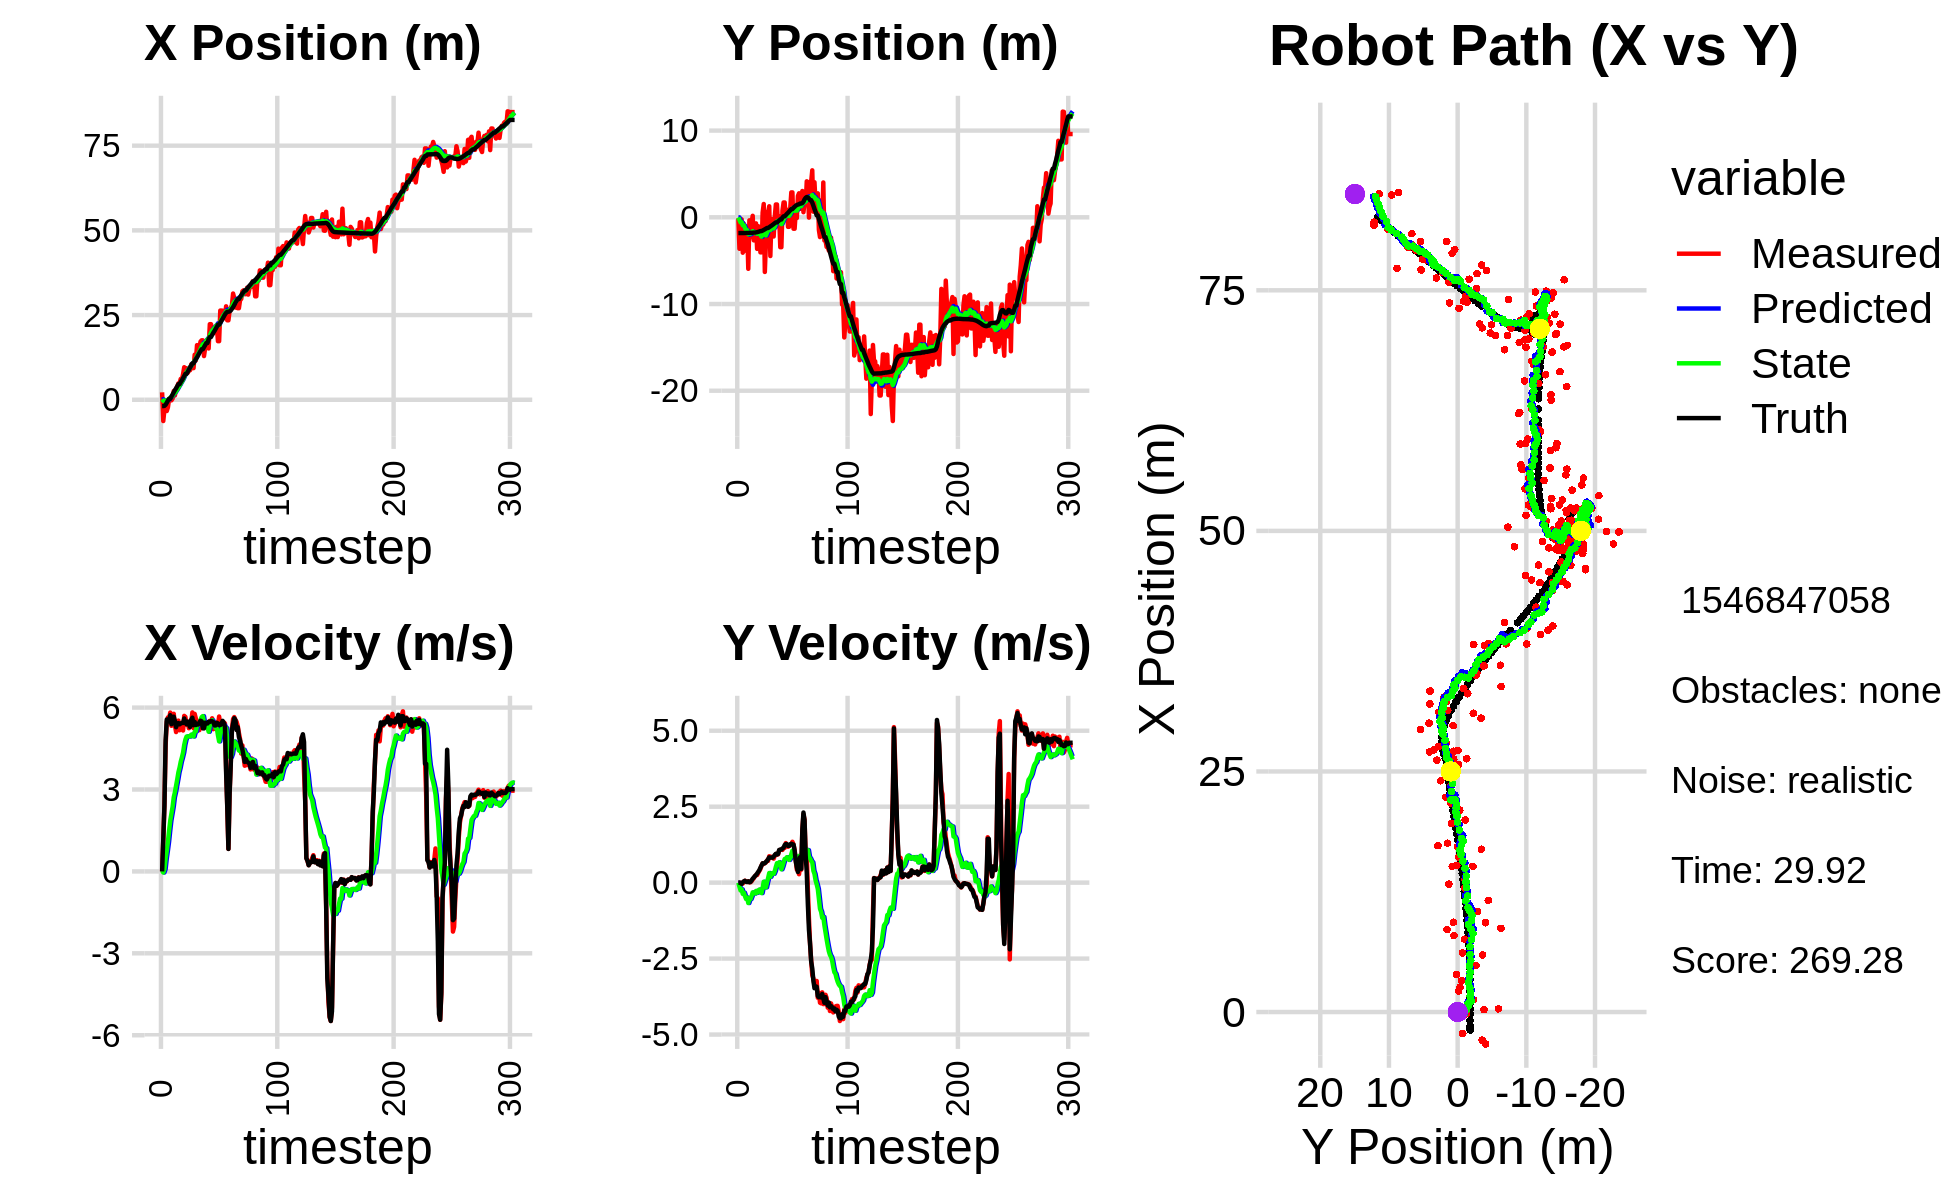

The data file committed next to this chart (first rows):
0.000000000000000000e+00, 0.000000000000000000e+00, 0.000000000000000000e+00, 0.000000000000000000e+00, 0.000000000000000000e+00, 0.000000000000000000e+00, 0.000000000000000000e+00, 0.000000000000000000e+00, 0.000000000000000000e+00, 0.000000000000000000e+00, 0.000000000000000000e+00, 0.000000000000000000e+00, -1.863772511804038690e+00, -1.810991286062241024e+00, 0.000000000000000000e+00, 0.000000000000000000e+00, 0.000000000000000000e+00, -5.005126004107296467e-04
2.189754843808524143e+00, -1.414669745685047386e-01, 0.000000000000000000e+00, 0.000000000000000000e+00, 0.000000000000000000e+00, 0.000000000000000000e+00, 0.000000000000000000e+00, 0.000000000000000000e+00, 1.577066564160901352e-01, -1.065429008780386343e-02, 2.766487037457610390e-02, -3.544779555225545734e-03, -1.863772511804038690e+00, -1.810991286062241024e+00, 0.000000000000000000e+00, 0.000000000000000000e+00, 0.000000000000000000e+00, -1.997003273572772741e-04
-6.278462529355207877e+00, -3.627626776296341227e+00, 1.130999987771140747e+00, -3.501128081753479039e-04, 1.604731434535477397e-01, -1.100876804332641748e-02, 2.766487037457610390e-02, -3.544779555225545734e-03, -3.010059912912681490e-01, -3.048207401597301525e-01, -4.000327323624688902e-02, -1.337415721063787422e-01, -1.863772511804038690e+00, -1.810991286062241024e+00, 1.199999999999999956e+00, -1.000000000000000021e-03, 1.200000047683715820e+00, 3.095603897236287594e-04
-2.919080614972267451e+00, -3.568223866402818967e+00, 2.457999826914730068e+00, -7.608994086653995828e-04, -3.050063186148928573e-01, -3.181948973703680461e-01, -4.000327323624688902e-02, -1.337415721063787422e-01, -4.357723397878744964e-01, -5.937414210066822573e-01, 7.882027666595659010e-02, -2.574618789196668756e-01, -1.802607655833930123e+00, -1.811041624937509198e+00, 2.399999999999999911e+00, -8.999999999999999320e-03, 2.400000095367431641e+00, 3.095603897236287594e-04
-3.539398908283207246e-01, -2.332738923273167397e-01, 4.591865674710779111e+00, -3.512400149877513422e-02, -4.278903121212788152e-01, -6.194876088986489560e-01, 7.882027666595659010e-02, -2.574618789196668756e-01, -2.487854367779474274e-01, -5.737735931945284751e-01, 4.654516295285654470e-01, -2.200493446027868560e-01, -1.470877766560604760e+00, -1.813324241437113571e+00, 4.799999999999999822e+00, -3.899999999999999994e-02, 4.800000190734863281e+00, 7.649029605090618134e-03
-3.324259877377493844e+00, -4.081322581928189308e+00, 5.482912238389456405e+00, -3.098726926834660667e-02, -2.022402738250908827e-01, -5.957785276548072106e-01, 4.654516295285654470e-01, -2.200493446027868560e-01, -2.618001985499341933e-01, -9.147030209712698756e-01, 7.610434944937822799e-01, -3.704540345730588657e-01, -8.752661948290972882e-01, -1.816712290631189219e+00, 5.562999999999999723e+00, 1.000000000000000021e-02, 5.563000202178955078e+00, 5.651547573506832123e-03
-2.224361539382294417e+00, -7.351669343057383177e-01, 5.640906819508126446e+00, 3.238718274825146820e-02, -1.856958491005559764e-01, -9.517484244285757677e-01, 7.610434944937822799e-01, -3.704540345730588657e-01, -1.452974018986641913e-01, -9.110534288485020449e-01, 1.088786916750314360e+00, -3.301156410050760659e-01, -2.356902361370044607e-01, -1.813652542106759302e+00, 5.568999999999999950e+00, 4.399999999999999745e-02, 5.570000171661376953e+00, -5.741422064602375031e-03
2.436803538332757424e-01, -3.844249180500107776e+00, 5.608646777841804543e+00, 6.296532570849712462e-02, -3.641871022363274424e-02, -9.440649929490096959e-01, 1.088786916750314360e+00, -3.301156410050760659e-01, 2.098324091755677245e-01, -1.209626434692582686e+00, 1.496193052015927227e+00, -4.444768364286657003e-01, 2.947396035951157511e-01, -1.807842901986016493e+00, 5.495000000000000107e+00, 5.999999999999999778e-02, 5.495999813079833984e+00, -1.122600212693214417e-02
2.436803538332757424e-01, -3.844249180500107776e+00, 5.817874631547423014e+00, 3.816945517852410319e-02, 3.594517143771604473e-01, -1.254074118335449350e+00, 1.496193052015927227e+00, -4.444768364286657003e-01, 5.644312411264419405e-01, -1.488083286603088196e+00, 1.864263832039412483e+00, -5.394480417449265541e-01, 2.947396035951157511e-01, -1.807842901986016493e+00, 5.721000000000000085e+00, 2.800000000000000058e-02, 5.721000194549560547e+00, -6.560627371072769165e-03
-1.784873009588198445e-01, -1.238346911544705220e+00, 5.332955314357755938e+00, 2.187619862606954638e-02, 7.508576243303831665e-01, -1.542028090777580740e+00, 1.864263832039412483e+00, -5.394480417449265541e-01, 8.371858415980701906e-01, -1.484621868287818947e+00, 2.113853480816366925e+00, -4.898325536121084789e-01, 9.394959209330461247e-01, -1.803038455483759961e+00, 5.392000000000000348e+00, 2.299999999999999961e-02, 5.392000198364257812e+00, -4.102054983377456665e-03
3.347529168664121202e-01, -5.937165242953305722e+00, 5.499809020880817023e+00, 4.583376307910009412e-02, 1.048571189679706972e+00, -1.533605123649029789e+00, 2.113853480816366925e+00, -4.898325536121084789e-01, 1.152405540446775900e+00, -1.951994253380705979e+00, 2.365193049955910176e+00, -6.708948686966303976e-01, 1.571461557934483277e+00, -1.800122720320617820e+00, 5.442000000000000171e+00, 4.399999999999999745e-02, 5.441999912261962891e+00, -8.333507925271987915e-03
2.571861833311802403e+00, -3.479143769064587666e-01, 5.772983180377655010e+00, 1.383720774157282465e-02, 1.388924845442367051e+00, -2.019083740250369186e+00, 2.365193049955910176e+00, -6.708948686966303976e-01, 1.679922622876306892e+00, -1.817880989975324990e+00, 2.716644835707663574e+00, -5.512159681964973190e-01, 2.194214701792881694e+00, -1.795701900536491369e+00, 5.668000000000000149e+00, 1.499999999999999944e-02, 5.668000221252441406e+00, -2.396885771304368973e-03
1.271899461790118702e+00, -2.315079578427218010e+00, 5.357984410624188065e+00, 1.284250119035778778e-02, 1.951587106447073339e+00, -1.873002586794974667e+00, 2.716644835707663574e+00, -5.512159681964973190e-01, 2.020832244897460495e+00, -1.891666491964321128e+00, 2.903327510822860891e+00, -5.407936967451344445e-01, 2.842858195029527302e+00, -1.793473728854193094e+00, 5.503999999999999559e+00, 2.500000000000000139e-02, 5.504000186920166016e+00, -2.396885771304368973e-03
3.248220019059605779e+00, -5.800999487288763801e-01, 5.104792099396911809e+00, 4.607403471764038444e-02, 2.311164995979746450e+00, -1.945745861638834562e+00, 2.903327510822860891e+00, -5.407936967451344445e-01, 2.516914691807980553e+00, -1.780073882852502676e+00, 3.137837139136988363e+00, -4.440560882195619952e-01, 3.365280985810259917e+00, -1.788855202720127879e+00, 5.283000000000000362e+00, 7.299999999999999545e-02, 5.282999992370605469e+00, -9.025398641824722290e-03
3.904433898360490041e+00, 1.739887891962304256e-01, 5.278950098010995795e+00, 1.052999443775452099e-01, 2.830698405721679300e+00, -1.824479491674458886e+00, 3.137837139136988363e+00, -4.440560882195619952e-01, 3.046958807602947683e+00, -1.596286735727787676e+00, 3.373919819312786395e+00, -3.205503668751700230e-01, 3.976300120308350117e+00, -1.777451903052804871e+00, 5.416000000000000369e+00, 1.310000000000000053e-01, 5.418000221252441406e+00, -1.994449272751808167e-02
4.833460941568419322e+00, -2.657075576979273102e+00, 5.524075976684027722e+00, 1.458110310731326187e-01, 3.384350789534226411e+00, -1.628341772415304645e+00, 3.373919819312786395e+00, -3.205503668751700230e-01, 3.638225376889391072e+00, -1.711970141484728813e+00, 3.630190309573238405e+00, -3.442393576852467163e-01, 4.599108576507119572e+00, -1.761256866798982745e+00, 5.434000000000000163e+00, 1.700000000000000122e-01, 5.436999797821044922e+00, -2.638942375779151917e-02
4.833460941568419322e+00, -2.657075576979273102e+00, 5.170909781990850718e+00, 2.057158249070872302e-01, 4.001244407846715312e+00, -1.746394077253253574e+00, 3.630190309573238405e+00, -3.442393576852467163e-01, 4.162800723225853261e+00, -1.814451601366651179e+00, 3.802608702767130477e+00, -3.581934925475265818e-01, 4.599108576507119572e+00, -1.761256866798982745e+00, 5.386999999999999567e+00, 2.159999999999999976e-01, 5.390999794006347656e+00, -3.976232558488845825e-02
6.149304687705439143e+00, -6.984176647891954248e-01, 5.377254862236343413e+00, 2.486323343649932960e-01, 4.543061593502565998e+00, -1.850270950621403898e+00, 3.802608702767130477e+00, -3.581934925475265818e-01, 4.782932611496722330e+00, -1.706052929393636841e+00, 4.018698748490217909e+00, -2.736491964851953118e-01, 5.219138026295055077e+00, -1.737719298495378872e+00, 5.418999999999999595e+00, 2.489999999999999991e-01, 5.425000190734863281e+00, -4.620487242937088013e-02
5.941830619981598893e+00, -3.638546735543791044e+00, 5.419210330935091413e+00, 2.505722621514194226e-01, 5.184802486345744477e+00, -1.733417849042156345e+00, 4.018698748490217909e+00, -2.736491964851953118e-01, 5.331682056398683756e+00, -1.904122532570757143e+00, 4.175123954627539824e+00, -3.351362886428289611e-01, 5.736857295012192104e+00, -1.714460284649705457e+00, 5.440999999999999837e+00, 2.999999999999999889e-01, 5.448999881744384766e+00, -4.620487242937088013e-02
7.560428738554373140e+00, -1.020890266100869637e+00, 5.161009416126914218e+00, 3.212831245193669694e-01, 5.749194451861438182e+00, -1.937636161435040139e+00, 4.175123954627539824e+00, -3.351362886428289611e-01, 5.979130346408750185e+00, -1.815454731786175557e+00, 4.352943933855638825e+00, -2.598362293078168017e-01, 6.360974192426005480e+00, -1.677991480866350082e+00, 5.437999999999999723e+00, 3.539999999999999813e-01, 5.448999881744384766e+00, -6.217176467180252075e-02
9.601726174456512553e+00, -1.845789925132665266e+00, 5.697013977902465776e+00, 3.848794242647290420e-01, 6.414424739794314156e+00, -1.841438354716957271e+00, 4.352943933855638825e+00, -2.598362293078168017e-01, 6.799005708884960697e+00, -1.813621019362722020e+00, 4.633339787264246112e+00, -2.277813828224561910e-01, 6.989851831946428895e+00, -1.636207923969206002e+00, 5.602000000000000313e+00, 4.069999999999999729e-01, 5.617000102996826172e+00, -6.745559722185134888e-02
9.285434245851275747e+00, -4.040390387518863591e+00, 5.660376646679655899e+00, 4.470122084302136090e-01, 7.262339687611385486e+00, -1.836399157644967639e+00, 4.633339787264246112e+00, -2.277813828224561910e-01, 7.515375743460082525e+00, -2.031141664471092678e+00, 4.825682864297574426e+00, -2.952569544569706994e-01, 7.628155588678945165e+00, -1.587696209730437236e+00, 5.453999999999999737e+00, 4.919999999999999929e-01, 5.475999832153320312e+00, -7.880860567092895508e-02
9.285434245851275747e+00, -4.040390387518863591e+00, 5.373660076093807803e+00, 5.623033589653407827e-01, 7.997944029889840323e+00, -2.060667359916789731e+00, 4.825682864297574426e+00, -2.952569544569706994e-01, 8.153557727824424006e+00, -2.224689056488457606e+00, 4.939313993352444143e+00, -3.433557284451481117e-01, 7.628155588678945165e+00, -1.587696209730437236e+00, 5.389000000000000234e+00, 5.620000000000000551e-01, 5.418000221252441406e+00, -1.042612269520759583e-01
7.948218643374225678e+00, 5.398297452739029278e-01, 5.472543192598338990e+00, 6.327322275261689777e-01, 8.647489127159667888e+00, -2.259024629332972545e+00, 4.939313993352444143e+00, -3.433557284451481117e-01, 8.605574487528770078e+00, -1.931968404069150269e+00, 4.946428436094936210e+00, -1.672664201408640139e-01, 8.250573039148299870e+00, -1.527210459528842490e+00, 5.488999999999999879e+00, 6.370000000000000107e-01, 5.525000095367431641e+00, -1.151083111763000488e-01
8.571211993797897222e+00, 1.534656121506961401e+00, 5.244929674696890309e+00, 6.161778622718917520e-01, 9.100217331138264143e+00, -1.948695046083236626e+00, 4.946428436094936210e+00, -1.672664201408640139e-01, 9.063125329564979182e+00, -1.560513489543278620e+00, 4.943120780638024847e+00, 3.026125301920562505e-02, 8.876995921007685197e+00, -1.455770657691226821e+00, 5.395999999999999908e+00, 6.300000000000000044e-01, 5.432000160217285156e+00, -1.169446259737014771e-01
8.703822851333569588e+00, -6.301336691682861257e+00, 5.493222116389078202e+00, 6.453474251505402215e-01, 9.557437407628782466e+00, -1.557487364241358030e+00, 4.943120780638024847e+00, 3.026125301920562505e-02, 9.501087445645225671e+00, -2.013192906200026222e+00, 4.943449708571542089e+00, -1.557246186076704508e-01, 9.498204111880101053e+00, -1.382738040204464447e+00, 5.288999999999999702e+00, 6.400000000000000133e-01, 5.327000141143798828e+00, -1.169446259737014771e-01
1.045577684050585354e+01, -2.875053331557217096e+00, 5.442732823060455694e+00, 6.632844348527621170e-01, 9.995432416502380235e+00, -2.028765368060793328e+00, 4.943449708571542089e+00, -1.557246186076704508e-01, 1.006661981906968606e+01, -2.079401952836746670e+00, 5.009185123409157114e+00, -1.540841864957907537e-01, 1.011000525941363293e+01, -1.308376119777272972e+00, 5.549999999999999822e+00, 6.850000000000000533e-01, 5.592000007629394531e+00, -1.212680935859680176e-01
9.333530186995844247e+00, 6.146349456880600970e-01, 5.823523065348819472e+00, 7.292047824885715679e-01, 1.056753833141060106e+01, -2.094810371486325540e+00, 5.009185123409157114e+00, -1.540841864957907537e-01, 1.048704530837949278e+01, -1.781253739831895055e+00, 5.011240396020594901e+00, 1.246982952838759928e-02, 1.075113379953736192e+01, -1.228188918346447167e+00, 5.631000000000000227e+00, 7.109999999999999654e-01, 5.675000190734863281e+00, -1.245687678456306458e-01
9.333530186995844247e+00, 6.146349456880600970e-01, 5.248070941194686867e+00, 7.183033264267009166e-01, 1.098816934798155209e+01, -1.780006756879056296e+00, 5.011240396020594901e+00, 1.246982952838759928e-02, 1.083641320674167474e+01, -1.506162130914183717e+00, 4.943190378960855114e+00, 1.559008657298088241e-01, 1.075113379953736192e+01, -1.228188918346447167e+00, 5.355999999999999872e+00, 7.740000000000000213e-01, 5.410999774932861328e+00, -1.360247731208801270e-01
1.329425060748290832e+01, 1.273671701271513523e+00, 5.769946281784983810e+00, 8.688759120212797837e-01, 1.133073224463776008e+01, -1.490572044341202940e+00, 4.943190378960855114e+00, 1.559008657298088241e-01, 1.156758856057501816e+01, -1.178896344647325956e+00, 5.115672677546107217e+00, 3.163949140229678214e-01, 1.138199698937054194e+01, -1.140477583953848351e+00, 5.475999999999999979e+00, 8.329999999999999627e-01, 5.539000034332275391e+00, -1.494634747505187988e-01
1.160905542916617428e+01, -4.464039907009070163e+00, 5.596907104075255823e+00, 8.560822966518226718e-01, 1.207915582832962897e+01, -1.147256853245029129e+00, 5.115672677546107217e+00, 3.163949140229678214e-01, 1.205725202087815262e+01, -1.461099723980502585e+00, 5.130616002697806266e+00, 1.920606630695502470e-01, 1.200623786459529541e+01, -1.046297178068049005e+00, 5.362000000000000099e+00, 8.219999999999999529e-01, 5.425000190734863281e+00, -1.517799496650695801e-01
1.611597287617286867e+01, -1.932912924486704653e-01, 5.502034166536254212e+00, 8.480023899685729116e-01, 1.257031362114793360e+01, -1.441893657673547491e+00, 5.130616002697806266e+00, 1.920606630695502470e-01, 1.294054935148529673e+01, -1.286768653279366070e+00, 5.349209442733025455e+00, 2.807940348567122268e-01, 1.252145087713969751e+01, -9.672320349677819840e-01, 5.383000000000000007e+00, 8.289999999999999591e-01, 5.446000099182128906e+00, -1.529219597578048706e-01
1.376313883022078421e+01, -1.075035706789252643e+00, 5.346020253725583871e+00, 8.164137212445119474e-01, 1.347547029575859945e+01, -1.258689249793694787e+00, 5.349209442733025455e+00, 2.807940348567122268e-01, 1.350380094261209507e+01, -1.216979973429709538e+00, 5.364185126128648839e+00, 3.152692645912443803e-01, 1.313904654926583504e+01, -8.722689612172456197e-01, 5.381999999999999673e+00, 8.219999999999999529e-01, 5.445000171661376953e+00, -1.515434533357620239e-01
1.513763523074470640e+01, -2.212187097248793588e+00, 5.174014635488266123e+00, 7.901460042895996905e-01, 1.404021945522496040e+01, -1.185453046970585067e+00, 5.364185126128648839e+00, 3.152692645912443803e-01, 1.413917592341406149e+01, -1.269361183396706894e+00, 5.406575671622189105e+00, 2.918198301019523933e-01, 1.375836837302021465e+01, -7.768261884338180101e-01, 5.453000000000000291e+00, 8.579999999999999849e-01, 5.519999980926513672e+00, -1.515434533357620239e-01
1.716410624922854211e+01, 3.713788081983850076e-02, 5.429969412892904579e+00, 8.811540033562835772e-01, 1.467983349057628040e+01, -1.240179200386511749e+00, 5.406575671622189105e+00, 2.918198301019523933e-01, 1.492710399328251825e+01, -1.085044526044463664e+00, 5.540120833573757508e+00, 3.785373051456288884e-01, 1.438723266098705267e+01, -6.748463366615029546e-01, 5.519000000000000128e+00, 9.100000000000000311e-01, 5.592999935150146484e+00, -1.608737111091613770e-01
1.754578387714297349e+01, 1.481582716016023760e+00, 5.587169194712886089e+00, 9.418572800775303344e-01, 1.548111607663989453e+01, -1.047190795529900686e+00, 5.540120833573757508e+00, 3.785373051456288884e-01, 1.568803604433614929e+01, -7.660212417558869280e-01, 5.653395329200779251e+00, 5.207707985798241124e-01, 1.491495215899060156e+01, -5.858251304112500613e-01, 5.496999999999999886e+00, 9.489999999999999547e-01, 5.578000068664550781e+00, -1.670048981904983521e-01
1.754578387714297349e+01, 1.481582716016023760e+00, 5.254217426633424282e+00, 9.191063125787874988e-01, 1.625337557725622872e+01, -7.139441618979045501e-01, 5.653395329200779251e+00, 5.207707985798241124e-01, 1.636093716050667979e+01, -4.737367239579040046e-01, 5.688808780338558080e+00, 6.398225844290218456e-01, 1.491495215899060156e+01, -5.858251304112500613e-01, 5.241999999999999993e+00, 9.260000000000000453e-01, 5.322999954223632812e+00, -1.731751710176467896e-01
1.289765870534867354e+01, -1.053938851223061857e+00, 5.318245253085757795e+00, 9.303065303647396478e-01, 1.692981803854053524e+01, -4.097544655150018311e-01, 5.688808780338558080e+00, 6.398225844290218456e-01, 1.651143744438999761e+01, -4.627246926074906064e-01, 5.444515480890781411e+00, 6.247483586633695296e-01, 1.553129279611603408e+01, -4.773666119486929538e-01, 5.238000000000000433e+00, 9.449999999999999512e-01, 5.322999954223632812e+00, -1.731751710176467896e-01
1.521710157369222749e+01, 1.411224739970704245e-01, 5.414542477904113582e+00, 1.058310419358725829e+00, 1.705588899247907619e+01, -4.002498567411536534e-01, 5.444515480890781411e+00, 6.247483586633695296e-01, 1.687221782558386352e+01, -3.266125106812116097e-01, 5.344621411852988224e+00, 6.704409857814964679e-01, 1.612855422477125344e+01, -3.673395369278773526e-01, 5.448999999999999844e+00, 1.076000000000000068e+00, 5.553999900817871094e+00, -1.930235326290130615e-01
1.692124423361162755e+01, -3.446982309405349998e+00, 5.366442246513946301e+00, 1.079802465384535060e+00, 1.740667996676916118e+01, -2.595684121030619740e-01, 5.344621411852988224e+00, 6.704409857814964679e-01, 1.735971473510560514e+01, -5.658370892638547867e-01, 5.320711692806699311e+00, 5.457676415369804301e-01, 1.674950492387349499e+01, -2.454909539915024475e-01, 5.418999999999999595e+00, 1.086999999999999966e+00, 5.526999950408935547e+00, -1.985624432563781738e-01
1.692124423361162755e+01, -3.446982309405349998e+00, 5.439968396788662730e+00, 1.094596944611148759e+00, 1.789178590438627481e+01, -5.112603251101567325e-01, 5.320711692806699311e+00, 5.457676415369804301e-01, 1.780176259059408039e+01, -7.859624604929177361e-01, 5.279171024460380224e+00, 4.393134399904909393e-01, 1.674950492387349499e+01, -2.454909539915024475e-01, 5.418000000000000149e+00, 1.090000000000000080e+00, 5.526999950408935547e+00, -1.985624432563781738e-01
1.514096724940797323e+01, 7.751817243558755122e-01, 5.354764228928867276e+00, 1.077006446487095870e+00, 1.832967969304012001e+01, -7.420311164938686588e-01, 5.279171024460380224e+00, 4.393134399904909393e-01, 1.801770509605210790e+01, -5.604811661554086610e-01, 5.116504370590699402e+00, 5.392175711178528452e-01, 1.789069068401390439e+01, -1.590435289745997099e-02, 5.482999999999999652e+00, 1.125999999999999890e+00, 5.597000122070312500e+00, -1.984823495149612427e-01
2.231129419743163922e+01, 1.713320209605942335e+00, 5.515210462737098140e+00, 1.140998338283295777e+00, 1.852935553311117900e+01, -5.065594090436233987e-01, 5.116504370590699402e+00, 5.392175711178528452e-01, 1.892439316391794080e+01, -2.551614495283394124e-01, 5.349872264967899582e+00, 6.692479285510224418e-01, 1.852026832112222721e+01, 1.149810099050858903e-01, 5.477999999999999758e+00, 1.151999999999999913e+00, 5.597000122070312500e+00, -2.040041238069534302e-01
2.231129419743163922e+01, 1.713320209605942335e+00, 5.213752161467997581e+00, 1.145002395054061539e+00, 1.945938039041472933e+01, -1.882366566732371627e-01, 5.349872264967899582e+00, 6.692479285510224418e-01, 1.973489307147851335e+01, 2.540316590720786971e-02, 5.489684636429728926e+00, 7.786943653706913659e-01, 1.852026832112222721e+01, 1.149810099050858903e-01, 5.509000000000000341e+00, 1.235999999999999988e+00, 5.645999908447265625e+00, -2.161801606416702271e-01
2.097635161871299658e+01, -3.024767489916102559e-01, 5.608897058870955910e+00, 1.301858900525436402e+00, 2.028386153512148482e+01, 1.032726024442770091e-01, 5.489684636429728926e+00, 7.786943653706913659e-01, 2.035856235827236205e+01, 8.452059339481077238e-02, 5.536241578487593351e+00, 7.857739053481590519e-01, 1.915027320400374222e+01, 2.539095430691284405e-01, 5.501000000000000334e+00, 1.268999999999999906e+00, 5.645999908447265625e+00, -2.280676960945129395e-01
1.959293277546686696e+01, 8.783556366103050239e-01, 5.210126462185295182e+00, 1.197622782081437132e+00, 2.091218651612112112e+01, 1.630979839296266831e-01, 5.536241578487593351e+00, 7.857739053481590519e-01, 2.076480199531366111e+01, 2.534602786203090652e-01, 5.439348426924162538e+00, 8.382861586920973274e-01, 1.978042495239807863e+01, 4.001440546584040803e-01, 5.472000000000000419e+00, 1.266000000000000014e+00, 5.617000102996826172e+00, -2.259396314620971680e-01
1.996089577614436550e+01, -1.096514985630114181e+00, 5.235085261906673004e+00, 1.182612534237434287e+00, 2.130873683800607665e+01, 3.372888944895188201e-01, 5.439348426924162538e+00, 8.382861586920973274e-01, 2.116476432357397641e+01, 2.064024485874388914e-01, 5.351030778632837936e+00, 7.900144942746606391e-01, 2.030235278578637548e+01, 5.201513315757482214e-01, 5.347000000000000419e+00, 1.209000000000000075e+00, 5.481999874114990234e+00, -2.221721410751342773e-01
1.996089577614436550e+01, -1.096514985630114181e+00, 5.342381715552625643e+00, 1.206850941944802802e+00, 2.169986740143725967e+01, 2.854038980149049554e-01, 5.351030778632837936e+00, 7.900144942746606391e-01, 2.152717584036438936e+01, 1.629036347796952444e-01, 5.258190329439740296e+00, 7.476291885447162722e-01, 2.091824328864842997e+01, 6.594736120292034043e-01, 5.347999999999999865e+00, 1.207999999999999963e+00, 5.481999874114990234e+00, -2.221721410751342773e-01
2.170250301051639141e+01, 9.814714937170512243e-01, 5.456826996397247775e+00, 1.240265015546639260e+00, 2.205299487330836428e+01, 2.376665536341668883e-01, 5.258190329439740296e+00, 7.476291885447162722e-01, 2.202845603830954246e+01, 3.343980825933685064e-01, 5.256070708555908411e+00, 8.053707984647822116e-01, 2.153299510429845043e+01, 8.000423454580728455e-01, 5.443999999999999950e+00, 1.264000000000000012e+00, 5.589000225067138672e+00, -2.234900295734405518e-01
1.729031217093050188e+01, 2.874902441745884829e+00, 5.341247055278234512e+00, 1.256283713535331303e+00, 2.255406310916513490e+01, 4.149351624398467386e-01, 5.256070708555908411e+00, 8.053707984647822116e-01, 2.203704314703611900e+01, 6.842381811798717850e-01, 4.984269751333436638e+00, 9.389337126610739492e-01, 2.215757548752922901e+01, 9.470369364077623198e-01, 5.419999999999999929e+00, 1.280999999999999917e+00, 5.570000171661376953e+00, -2.310054600238800049e-01
1.729031217093050188e+01, 2.874902441745884829e+00, 5.673833929046840474e+00, 1.344681304474757644e+00, 2.253547012216946399e+01, 7.781315524459792021e-01, 4.984269751333436638e+00, 9.389337126610739492e-01, 2.205126034702686866e+01, 1.008593159068814415e+00, 4.763500212318933613e+00, 1.053819622890555641e+00, 2.215757548752922901e+01, 9.470369364077623198e-01, 5.357999999999999652e+00, 1.262999999999999901e+00, 5.505000114440917969e+00, -2.327035516500473022e-01
2.632525837403628444e+01, -1.317587420943430621e+00, 5.388522513446759810e+00, 1.260547593482674644e+00, 2.252761036825876317e+01, 1.113975121357869913e+00, 4.763500212318933613e+00, 1.053819622890555641e+00, 2.293580029912271812e+01, 8.758056016754783846e-01, 5.016440599583862792e+00, 9.535823417405436819e-01, 2.277677047191870230e+01, 1.093318655331262157e+00, 5.360999999999999766e+00, 1.252999999999999892e+00, 5.543000221252441406e+00, -2.297995686531066895e-01
2.632525837403628444e+01, -1.317587420943430621e+00, 5.225061975955692439e+00, 1.077475175793016104e+00, 2.343744435908110546e+01, 9.711638358495326973e-01, 5.016440599583862792e+00, 9.535823417405436819e-01, 2.373417737142412065e+01, 7.439462537292790278e-01, 5.186701208492169535e+00, 8.557885792344824827e-01, 2.329145228860350869e+01, 1.213291838566009639e+00, 5.408000000000000362e+00, 1.058999999999999941e+00, 5.511000156402587891e+00, -2.033623009920120239e-01
2.628825175779279988e+01, 5.728650239347091722e-01, 5.416086976982843915e+00, 7.516815473050030283e-01, 2.425284749227333592e+01, 8.295251116527272428e-01, 5.186701208492169535e+00, 8.557885792344824827e-01, 2.446621168542673175e+01, 7.989766955647509272e-01, 5.313523710443454284e+00, 8.390737518563751163e-01, 2.391340148399929078e+01, 1.337662651358831001e+00, 5.514999999999999680e+00, 7.049999999999999600e-01, 5.559999942779541016e+00, -1.379058957099914551e-01
2.571631729608641592e+01, -8.470289526235545707e-02, 5.463173841038830858e+00, 4.291058047083909921e-01, 2.499756405647107727e+01, 8.828840707503884389e-01, 5.313523710443454284e+00, 8.390737518563751163e-01, 2.507642589857572801e+01, 7.669678304095191024e-01, 5.363992399239912778e+00, 7.752081442695984981e-01, 2.454565799204901921e+01, 1.422166779170563666e+00, 5.445999999999999730e+00, 5.120000000000000107e-01, 5.469999790191650391e+00, -7.838422060012817383e-02
2.403845000250732866e+01, 2.461538745735762923e+00, 5.422299840613154842e+00, 4.258953502446216621e-01, 2.561282513849971920e+01, 8.444886448364790077e-01, 5.363992399239912778e+00, 7.752081442695984981e-01, 2.545986798924075956e+01, 9.937786304727740383e-01, 5.285415999236263929e+00, 8.315490031505680113e-01, 2.516876113391306191e+01, 1.470717145942795900e+00, 5.299999999999999822e+00, 3.519999999999999796e-01, 5.311999797821044922e+00, -7.838422060012817383e-02
2.758536911008572190e+01, 2.771366074320027906e+00, 3.787865056614450943e+00, 2.772779323683072783e-01, 2.598840958916438737e+01, 1.076933530787830939e+00, 5.285415999236263929e+00, 8.315490031505680113e-01, 2.606985768429305494e+01, 1.225282401528854592e+00, 5.246012006401293171e+00, 8.814159800390356514e-01, 2.565092551656627862e+01, 1.508066847045699266e+00, 3.645000000000000018e+00, 7.039999999999999591e-01, 3.711999893188476562e+00, -7.307130843400955200e-02
2.345153796632718013e+01, 9.861716767248737137e-01, 2.370841314417732715e+00, 5.852136646878911552e-01, 2.659445888493318577e+01, 1.313423999532758124e+00, 5.246012006401293171e+00, 8.814159800390356514e-01, 2.613582447706955492e+01, 1.267452702211478544e+00, 4.841432649474720407e+00, 8.521410777973643658e-01, 2.598459804072594537e+01, 1.591891004716606828e+00, 2.366999999999999993e+00, 8.419999999999999707e-01, 2.512000083923339844e+00, -2.420004308223724365e-01
2.345153796632718013e+01, 9.861716767248737137e-01, 8.250630931391377265e-01, 4.247997678661468712e-01, 2.661996774201702820e+01, 1.352666809991214913e+00, 4.841432649474720407e+00, 8.521410777973643658e-01, 2.610033220463939685e+01, 1.297075861813598907e+00, 4.341004734372359231e+00, 8.146976515223326443e-01, 2.598459804072594537e+01, 1.591891004716606828e+00, 8.239999999999999547e-01, 4.510000000000000120e-01, 9.399999976158142090e-01, -4.754722714424133301e-01
2.617730124301714412e+01, 3.034973694612158823e+00, 2.836642264854956519e+00, 1.721216192168297798e+00, 2.653443267807663375e+01, 1.378545626965832271e+00, 4.341004734372359231e+00, 8.146976515223326443e-01, 2.642197540214439400e+01, 1.585775778058350349e+00, 4.197516211465284641e+00, 9.340012204738188384e-01, 2.607989871449926866e+01, 1.640028193116651378e+00, 2.842999999999999972e+00, 1.752000000000000002e+00, 3.339999914169311523e+00, -5.453894734382629395e-01
2.709683531507161547e+01, 5.886693732687751091e-01, 3.943931397024548424e+00, 2.244738315480312885e+00, 2.684172702329092175e+01, 1.679175900105732255e+00, 4.197516211465284641e+00, 9.340012204738188384e-01, 2.685400242245965785e+01, 1.624677345778523518e+00, 4.190032763854834030e+00, 9.483816210887455744e-01, 2.633674514276905043e+01, 1.795969679646375328e+00, 3.908999999999999808e+00, 2.307999999999999829e+00, 4.539999961853027344e+00, -5.174362659454345703e-01
... 244 more rows
